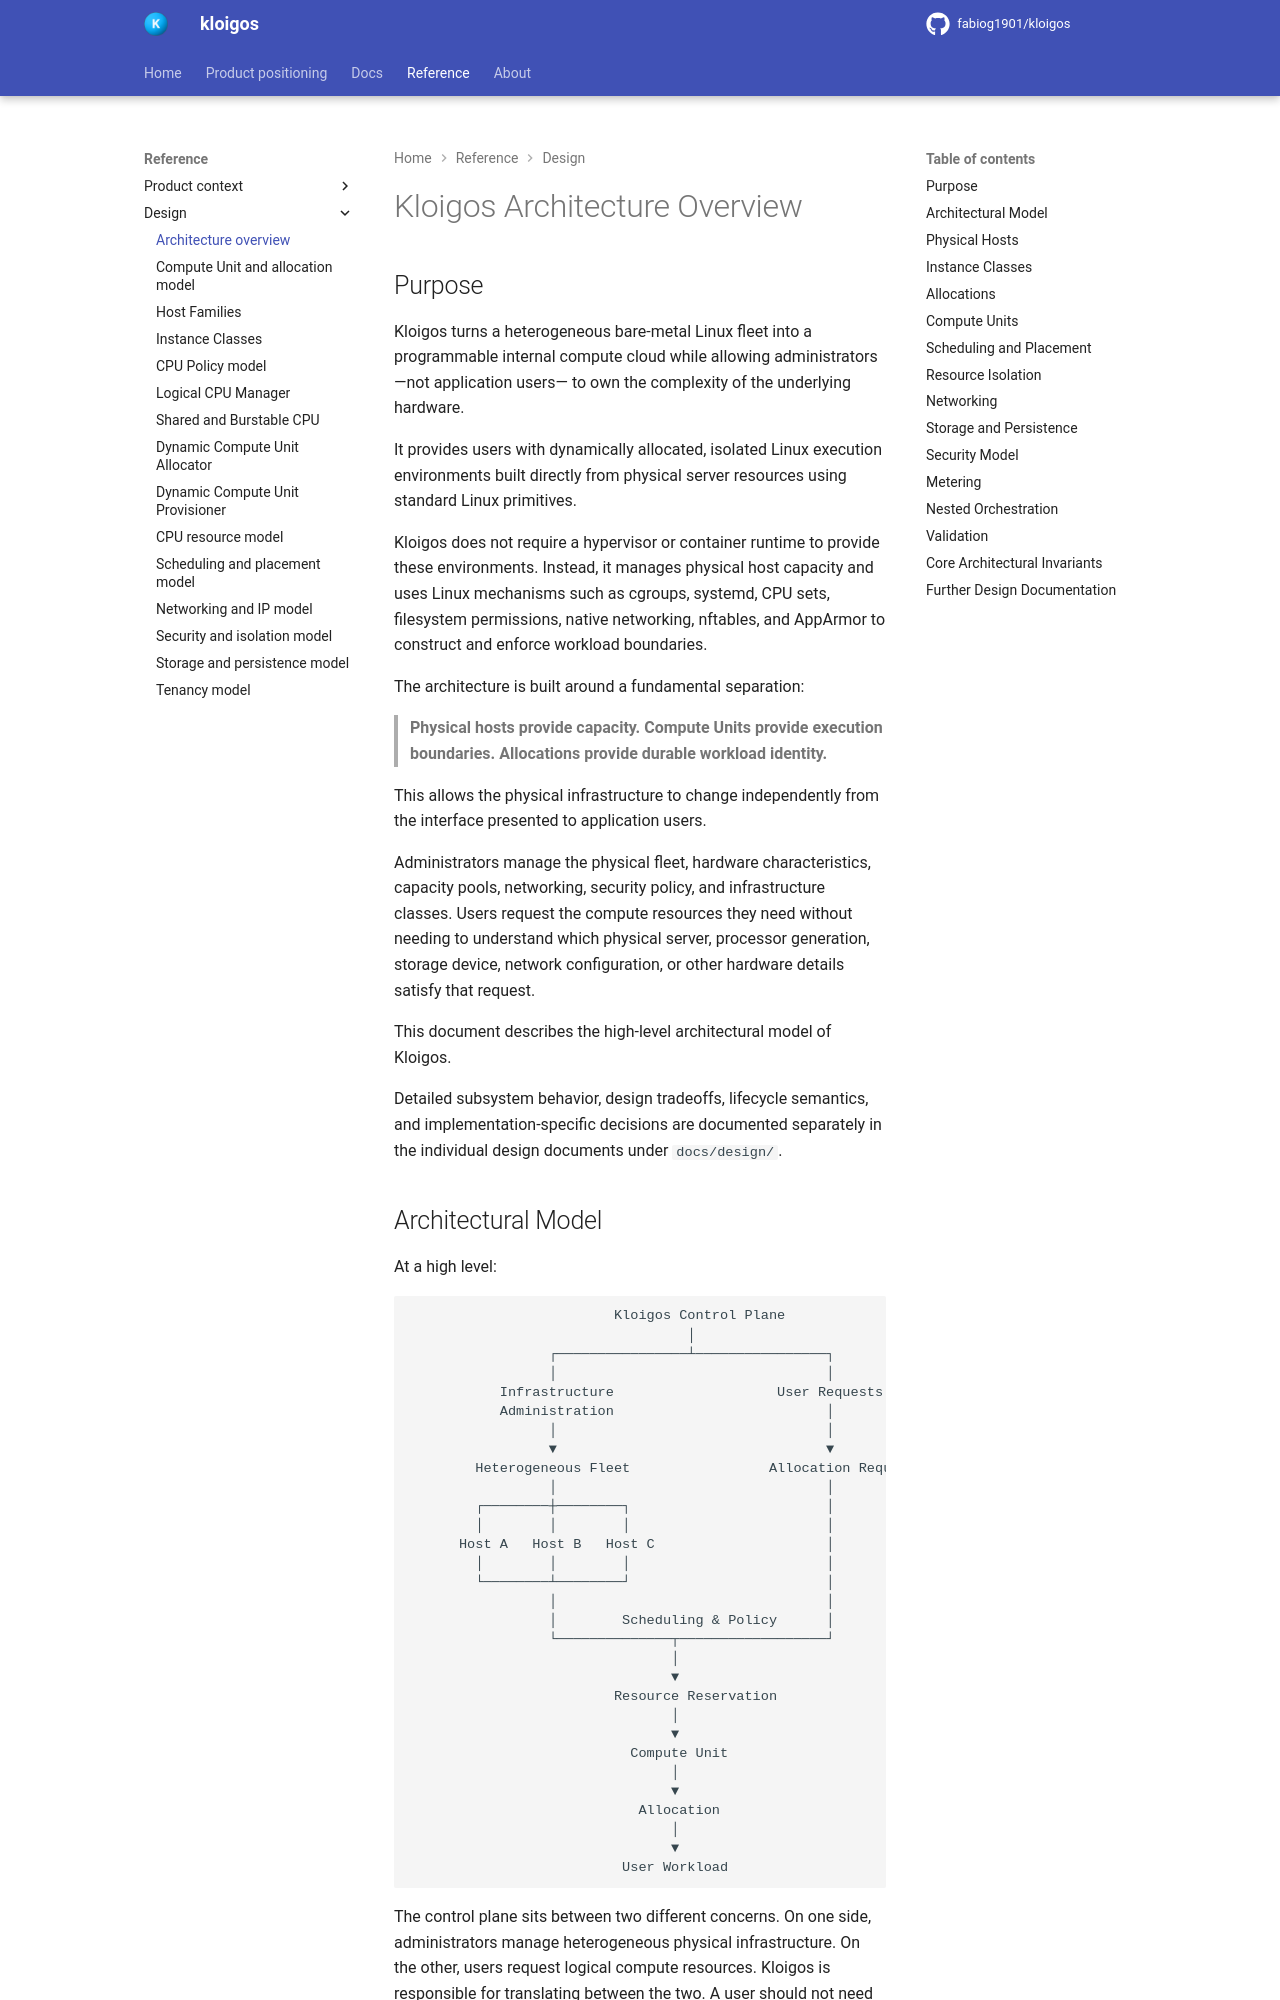

repository: fabiog1901/kloigos · page: design/Architecture_Overview/index.html · generator: mkdocs

# Kloigos Architecture Overview

## Purpose

Kloigos turns a heterogeneous bare-metal Linux fleet into a programmable internal compute cloud while allowing administrators —not application users— to own the complexity of the underlying hardware.

It provides users with dynamically allocated, isolated Linux execution environments built directly from physical server resources using standard Linux primitives.

Kloigos does not require a hypervisor or container runtime to provide these environments. Instead, it manages physical host capacity and uses Linux mechanisms such as cgroups, systemd, CPU sets, filesystem permissions, native networking, nftables, and AppArmor to construct and enforce workload boundaries.

The architecture is built around a fundamental separation:

> **Physical hosts provide capacity. Compute Units provide execution boundaries. Allocations provide durable workload identity.**

This allows the physical infrastructure to change independently from the interface presented to application users.

Administrators manage the physical fleet, hardware characteristics, capacity pools, networking, security policy, and infrastructure classes. Users request the compute resources they need without needing to understand which physical server, processor generation, storage device, network configuration, or other hardware details satisfy that request.

This document describes the high-level architectural model of Kloigos.

Detailed subsystem behavior, design tradeoffs, lifecycle semantics, and implementation-specific decisions are documented separately in the individual design documents under `docs/design/`.
